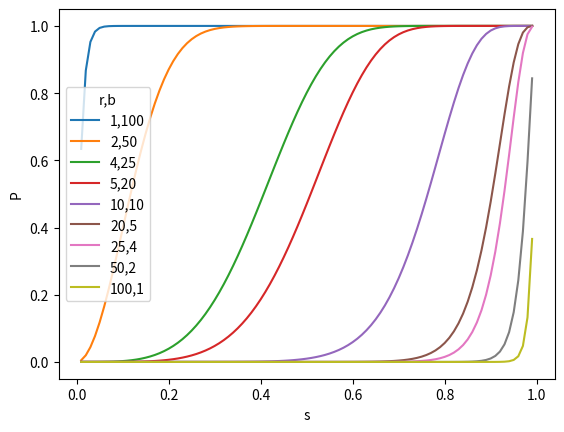

Python code for this plot:
a = "flying fish flew by the space station"
b = "he will not allow you to bring your sticks of dynamite and pet armadillo along"
c = "he figured a few sticks of dynamite were easier than a fishing pole to catch an armadillo"

k = 2
for i in range(len(a) - k+1):
    print(a[i: i+k], end='|')

def shingle(text: str, k: int):
    shingle_set = []
    for i in range(len(text) - k+1):
        shingle_set.append(text[i:i+k])
    return set(shingle_set)

a = shingle(a, k)
b = shingle(b, k)
c = shingle(c, k)
print()
print("a after shigle:")
print(a)

vocab = list(a.union(b).union(c))
print()
print("vocab:")
print(vocab)

a_1hot = [1 if x in a else 0 for x in vocab]
b_1hot = [1 if x in b else 0 for x in vocab]
c_1hot = [1 if x in c else 0 for x in vocab]
print()
print("a_1hot:")
print(a_1hot)

hash_ex = list(range(1, len(vocab)+1))
print()
print("before shuffle, hash_ex:")
print(hash_ex)  # we haven't shuffled yet

from random import shuffle

shuffle(hash_ex)
print()
print("after shuffle, hash_ex:")
print(hash_ex)

print()
print("samples of hash_ex:")
for i in range(1, 5):
    print(f"{i} -> {hash_ex.index(i)}")

for i in range(1, len(vocab)+1):
    idx = hash_ex.index(i)
    signature_val = a_1hot[idx]
    print(f"{i} -> {idx} -> {signature_val}")
    if signature_val == 1:
        print('match!')
        break

hash_funcs = []

for _ in range(20):
    hash_ex = list(range(1, len(vocab)+1))
    shuffle(hash_ex)
    hash_funcs.append(hash_ex)

print()
for i in range(3):
    print(f"hash function {i+1}:")
    print(hash_funcs[i])

signature = []

for func in hash_funcs:
    for i in range(1, len(vocab)+1):
        idx = func.index(i)
        signature_val = a_1hot[idx]
        if signature_val == 1:
            signature.append(idx)
            break

print()
print("signature:")
print(signature)

def create_hash_func(size: int):
    # function for creating the hash vector/function
    hash_ex = list(range(1, size+1))
    shuffle(hash_ex)
    return hash_ex

def build_minhash_func(vocab_size: int, nbits: int):
    # function for building multiple minhash vectors
    hashes = []
    for _ in range(nbits):
        hashes.append(create_hash_func(vocab_size))
    return hashes

# we create 20 minhash vectors
minhash_func = build_minhash_func(len(vocab), 20)

def create_hash(vector: list):
    # use this function for creating our signatures (eg the matching)
    signature = []
    for func in minhash_func:
        for i in range(1, len(vocab)+1):
            idx = func.index(i)
            signature_val = vector[idx]
            if signature_val == 1:
                signature.append(idx)
                break
    return signature

# now create signatures
a_sig = create_hash(a_1hot)
b_sig = create_hash(b_1hot)
c_sig = create_hash(c_1hot)

print()
print("a_sig:")
print(a_sig)
print("b_sig:")
print(b_sig)

def jaccard(a: set, b: set):
    return len(a.intersection(b)) / len(a.union(b))

jaccard(a, b), jaccard(set(a_sig), set(b_sig))

jaccard(a, c), jaccard(set(a_sig), set(c_sig))

jaccard(b, c), jaccard(set(b_sig), set(c_sig))

def split_vector(signature, b):
    assert len(signature) % b == 0
    r = int(len(signature) / b)
    # code splitting signature in b parts
    subvecs = []
    for i in range(0, len(signature), r):
        subvecs.append(signature[i : i+r])
    return subvecs

band_b = split_vector(b_sig, 10)
print()
print("band_b:")
print(band_b)


band_c = split_vector(c_sig, 10)
print("band_c:")
print(band_c)

for b_rows, c_rows in zip(band_b, band_c):
    if b_rows == c_rows:
        print(f"Candidate pair: {b_rows} == {c_rows}")
        # we only need one band to match
        break

band_a = split_vector(a_sig, 10)

for a_rows, b_rows in zip(band_a, band_b):
    if a_rows == b_rows:
        print(f"Candidate pair: {a_rows} == {b_rows}")
        # we only need one band to match
        break

for a_rows, c_rows in zip(band_a, band_c):
    if a_rows == c_rows:
        print(f"Candidate pair: {b_rows} == {c_rows}")
        # we only need one band to match
        break

def probability(s, r, b):
    # s: similarity
    # r: rows (per band)
    # b: number of bands
    return 1 - (1 - s**r)**b
import numpy as np
import pandas as pd
import matplotlib.pyplot as plt
import seaborn as sns
results = pd.DataFrame({
    's': [],
    'P': [],
    'r,b': []
})

list0 = []
for s in np.arange(0.01, 1, 0.01):
    total = 100
    for b in [100, 50, 25, 20, 10, 5, 4, 2, 1]:
        r = int(total/b)
        P = probability(s, r, b)
        #results = results.append({
        #    's': s,
        #    'P': P,
        #    'r,b': f"{r},{b}"
        #}, ignore_index=True)

        list0.append({
            's': s,
            'P': P,
            'r,b': f"{r},{b}"
        })

results = pd.DataFrame(list0)

sns.lineplot(data=results, x='s', y='P', hue='r,b')

plt.show()